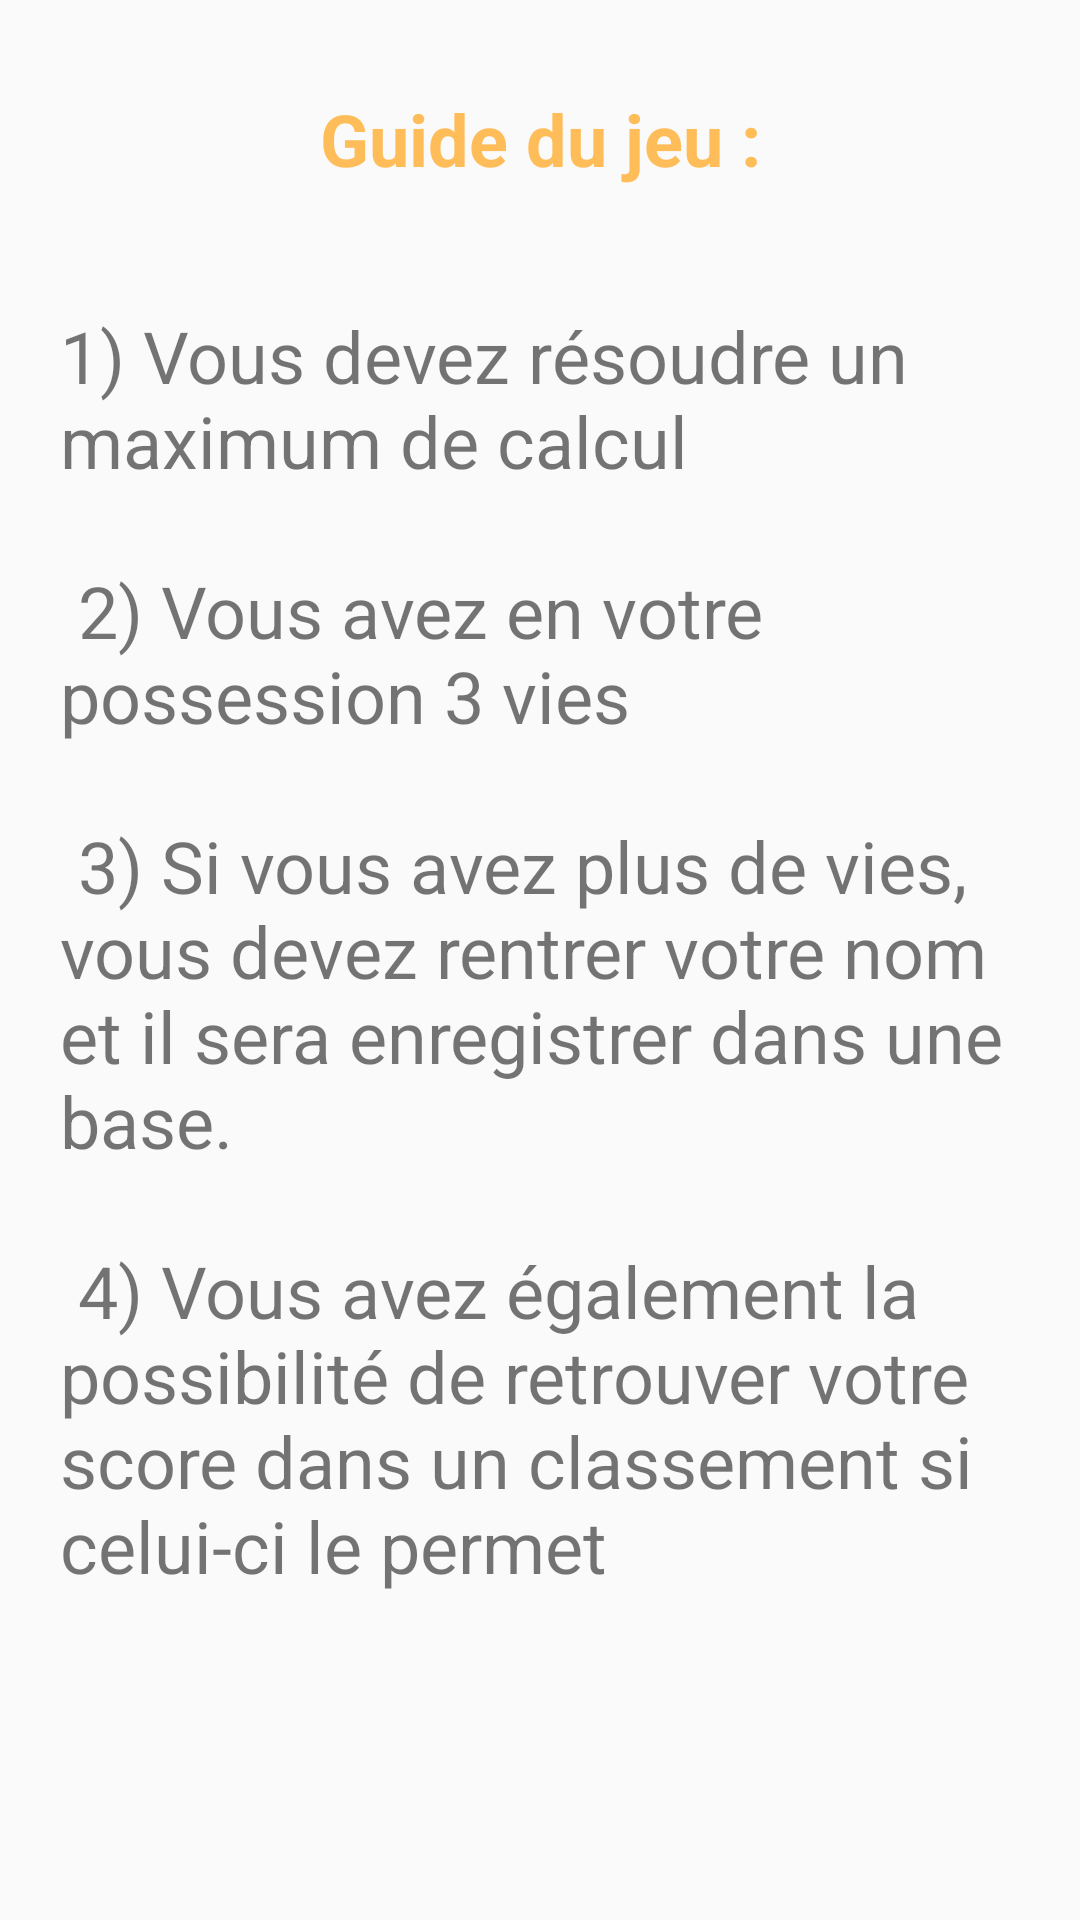

The Android layout XML behind this screen, and the referenced resources:
<!-- AndroidManifest.xml: application theme Theme.CalculMental -->
<!-- res/layout/activity_guide.xml -->
<?xml version="1.0" encoding="utf-8"?>
<android.support.constraint.ConstraintLayout xmlns:android="http://schemas.android.com/apk/res/android"
    xmlns:app="http://schemas.android.com/apk/res-auto"
    xmlns:tools="http://schemas.android.com/tools"
    android:layout_width="match_parent"
    android:layout_height="match_parent"
    tools:context=".AboutActivity">

    <TextView
        android:id="@+id/textViewTitre"
        android:layout_width="wrap_content"
        android:layout_height="wrap_content"
        android:layout_marginTop="30dp"
        android:text="@string/text_titre_guide"
        android:textColor="?colorPrimary"
        android:textSize="24sp"
        android:textStyle="bold"
        app:layout_constraintEnd_toEndOf="parent"
        app:layout_constraintStart_toStartOf="parent"
        app:layout_constraintTop_toTopOf="parent" />

    <TextView
        android:id="@+id/textViewAjouts"
        android:layout_width="match_parent"
        android:layout_height="wrap_content"
        android:layout_marginTop="40dp"
        android:layout_marginHorizontal="20dp"
        android:text="@string/text_guide"
        android:textSize="24sp"
        app:layout_constraintEnd_toEndOf="parent"
        app:layout_constraintStart_toStartOf="parent"
        app:layout_constraintTop_toBottomOf="@+id/textViewTitre" />


</android.support.constraint.ConstraintLayout>
<!-- resources referenced by this layout -->
<resources>
  <string name="text_guide"> 1) Vous devez résoudre un maximum de calcul \n\n 2) Vous avez en votre possession 3 vies \n\n 3) Si vous avez plus de vies, vous devez rentrer votre nom et il sera enregistrer dans une base. \n\n 4) Vous avez également la possibilité de retrouver votre score dans un classement si celui-ci le permet</string>
  <string name="text_titre_guide">Guide du jeu :</string>
  <style name="Theme.CalculMental" parent="Theme.AppCompat.Light.DarkActionBar">
          
          <item name="colorPrimary">@color/couleurToolbar</item>
          <item name="colorPrimaryDark">@color/moinsNoir</item>
          <item name="colorAccent">@color/red</item>
          
      </style>
  <color name="couleurToolbar">#ffbd59</color>
  <color name="moinsNoir">#323132</color>
  <color name="red">#B4221B</color>
</resources>
